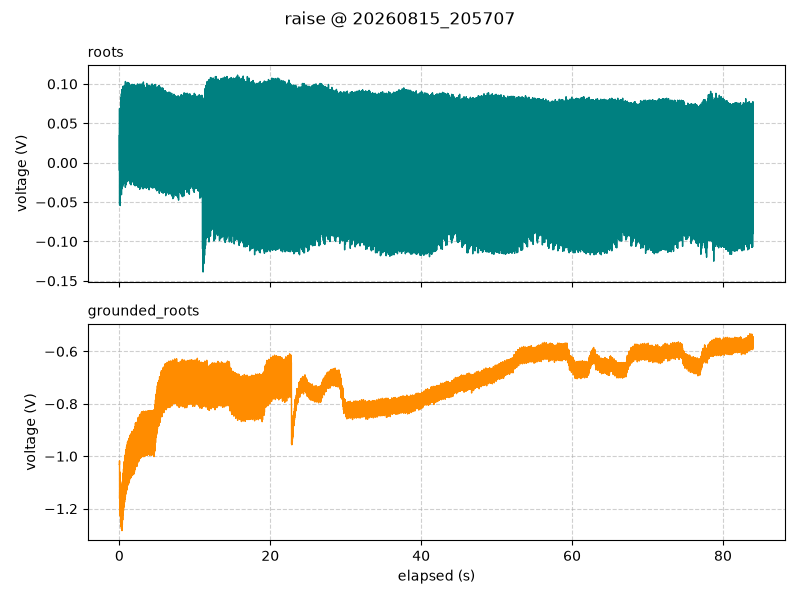

The file beside this chart, header and first rows:
timestamp, elapsed_s, segment, roots_V, grounded_roots_V
2026-08-15 20:57:07.566, 0.001, raise, 0.03437, -1.032
2026-08-15 20:57:07.580, 0.015, raise, -0.01, -1.031
2026-08-15 20:57:07.587, 0.022, raise, 0.06875, -1.018
2026-08-15 20:57:07.596, 0.031, raise, -0.05312, -1.161
2026-08-15 20:57:07.606, 0.041, raise, 0.04437, -1.137
2026-08-15 20:57:07.658, 0.093, raise, 0.01437, -1.21
2026-08-15 20:57:07.670, 0.105, raise, 0.06875, -1.061
2026-08-15 20:57:07.678, 0.114, raise, -0.05437, -1.228
2026-08-15 20:57:07.688, 0.123, raise, 0.05437, -1.106
2026-08-15 20:57:07.698, 0.133, raise, 0.01563, -1.146
2026-08-15 20:57:07.728, 0.163, raise, -0.03687, -1.236
2026-08-15 20:57:07.730, 0.165, raise, -0.02563, -1.2
2026-08-15 20:57:07.740, 0.175, raise, 0.03625, -1.186
2026-08-15 20:57:07.750, 0.185, raise, 0.0675, -1.106
2026-08-15 20:57:07.760, 0.195, raise, -0.03375, -1.267
2026-08-15 20:57:07.770, 0.206, raise, 0.0825, -1.116
2026-08-15 20:57:07.781, 0.216, raise, 0.004375, -1.172
2026-08-15 20:57:07.831, 0.267, raise, 0.06, -1.152
2026-08-15 20:57:07.834, 0.270, raise, 0.0875, -1.112
2026-08-15 20:57:07.844, 0.280, raise, -0.04062, -1.276
2026-08-15 20:57:07.855, 0.290, raise, 0.07188, -1.151
2026-08-15 20:57:07.865, 0.300, raise, 0.05688, -1.148
2026-08-15 20:57:07.888, 0.323, raise, 0.07062, -1.162
2026-08-15 20:57:07.890, 0.325, raise, 0.04375, -1.195
2026-08-15 20:57:07.900, 0.335, raise, 0.08375, -1.123
2026-08-15 20:57:07.910, 0.345, raise, -0.03312, -1.284
2026-08-15 20:57:07.920, 0.355, raise, 0.09188, -1.125
2026-08-15 20:57:07.930, 0.365, raise, -0.006875, -1.208
2026-08-15 20:57:07.940, 0.375, raise, 0.04437, -1.176
2026-08-15 20:57:07.950, 0.385, raise, 0.09313, -1.114
2026-08-15 20:57:07.960, 0.395, raise, -0.02375, -1.261
2026-08-15 20:57:07.970, 0.405, raise, 0.09313, -1.098
2026-08-15 20:57:07.980, 0.415, raise, 0.01125, -1.189
2026-08-15 20:57:07.990, 0.425, raise, 0.05875, -1.15
2026-08-15 20:57:08.000, 0.435, raise, 0.0875, -1.094
2026-08-15 20:57:08.010, 0.445, raise, -0.03, -1.243
2026-08-15 20:57:08.020, 0.455, raise, 0.09687, -1.074
2026-08-15 20:57:08.030, 0.465, raise, -0.0075, -1.176
2026-08-15 20:57:08.040, 0.475, raise, 0.04688, -1.16
2026-08-15 20:57:08.050, 0.485, raise, 0.09062, -1.075
2026-08-15 20:57:08.060, 0.495, raise, -0.02062, -1.226
2026-08-15 20:57:08.070, 0.505, raise, 0.095, -1.067
2026-08-15 20:57:08.080, 0.515, raise, 0.01062, -1.166
2026-08-15 20:57:08.090, 0.525, raise, 0.06188, -1.134
2026-08-15 20:57:08.100, 0.535, raise, 0.085, -1.063
2026-08-15 20:57:08.110, 0.545, raise, -0.02687, -1.208
2026-08-15 20:57:08.120, 0.555, raise, 0.085, -1.048
2026-08-15 20:57:08.130, 0.565, raise, -0.008125, -1.159
2026-08-15 20:57:08.140, 0.575, raise, 0.05125, -1.111
2026-08-15 20:57:08.150, 0.585, raise, 0.08938, -1.038
2026-08-15 20:57:08.160, 0.595, raise, -0.01875, -1.194
2026-08-15 20:57:08.170, 0.605, raise, 0.0975, -1.031
2026-08-15 20:57:08.180, 0.615, raise, 0.01437, -1.109
2026-08-15 20:57:08.190, 0.625, raise, 0.06375, -1.092
2026-08-15 20:57:08.200, 0.635, raise, 0.08375, -1.028
2026-08-15 20:57:08.210, 0.645, raise, -0.0225, -1.183
2026-08-15 20:57:08.220, 0.655, raise, 0.09, -1.021
2026-08-15 20:57:08.230, 0.665, raise, -0.005, -1.109
2026-08-15 20:57:08.240, 0.675, raise, 0.05125, -1.079
2026-08-15 20:57:08.250, 0.685, raise, 0.09313, -1.018
... 8,332 more rows
